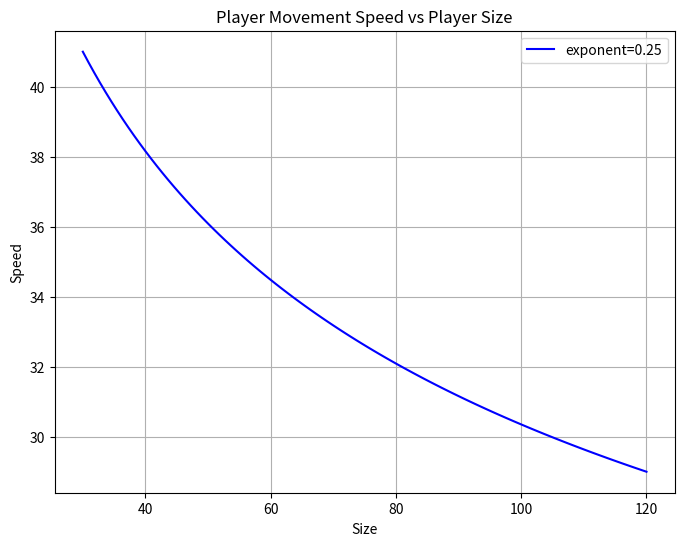

Reproduce this figure in Python.
import matplotlib.pyplot as plt
import numpy as np

# Parameters
FACTOR = 100
EXPONENT = 0.25
PLAYER_SPEED = 60
DT = 0.016

# Range of player sizes
SIZES = np.linspace(30, 120, 100)  # 100 points from size 30 to 120

# Calculate movement rate for each size
movement_rates = ((FACTOR / (SIZES ** EXPONENT)) * PLAYER_SPEED) * DT

# Plotting the graph
plt.figure(figsize=(8, 6))
plt.plot(SIZES, movement_rates, label=f'exponent={EXPONENT}', color='blue')

# Customization
plt.title("Player Movement Speed vs Player Size")
plt.xlabel("Size")
plt.ylabel("Speed")
plt.grid(True)
plt.legend()
plt.show()
